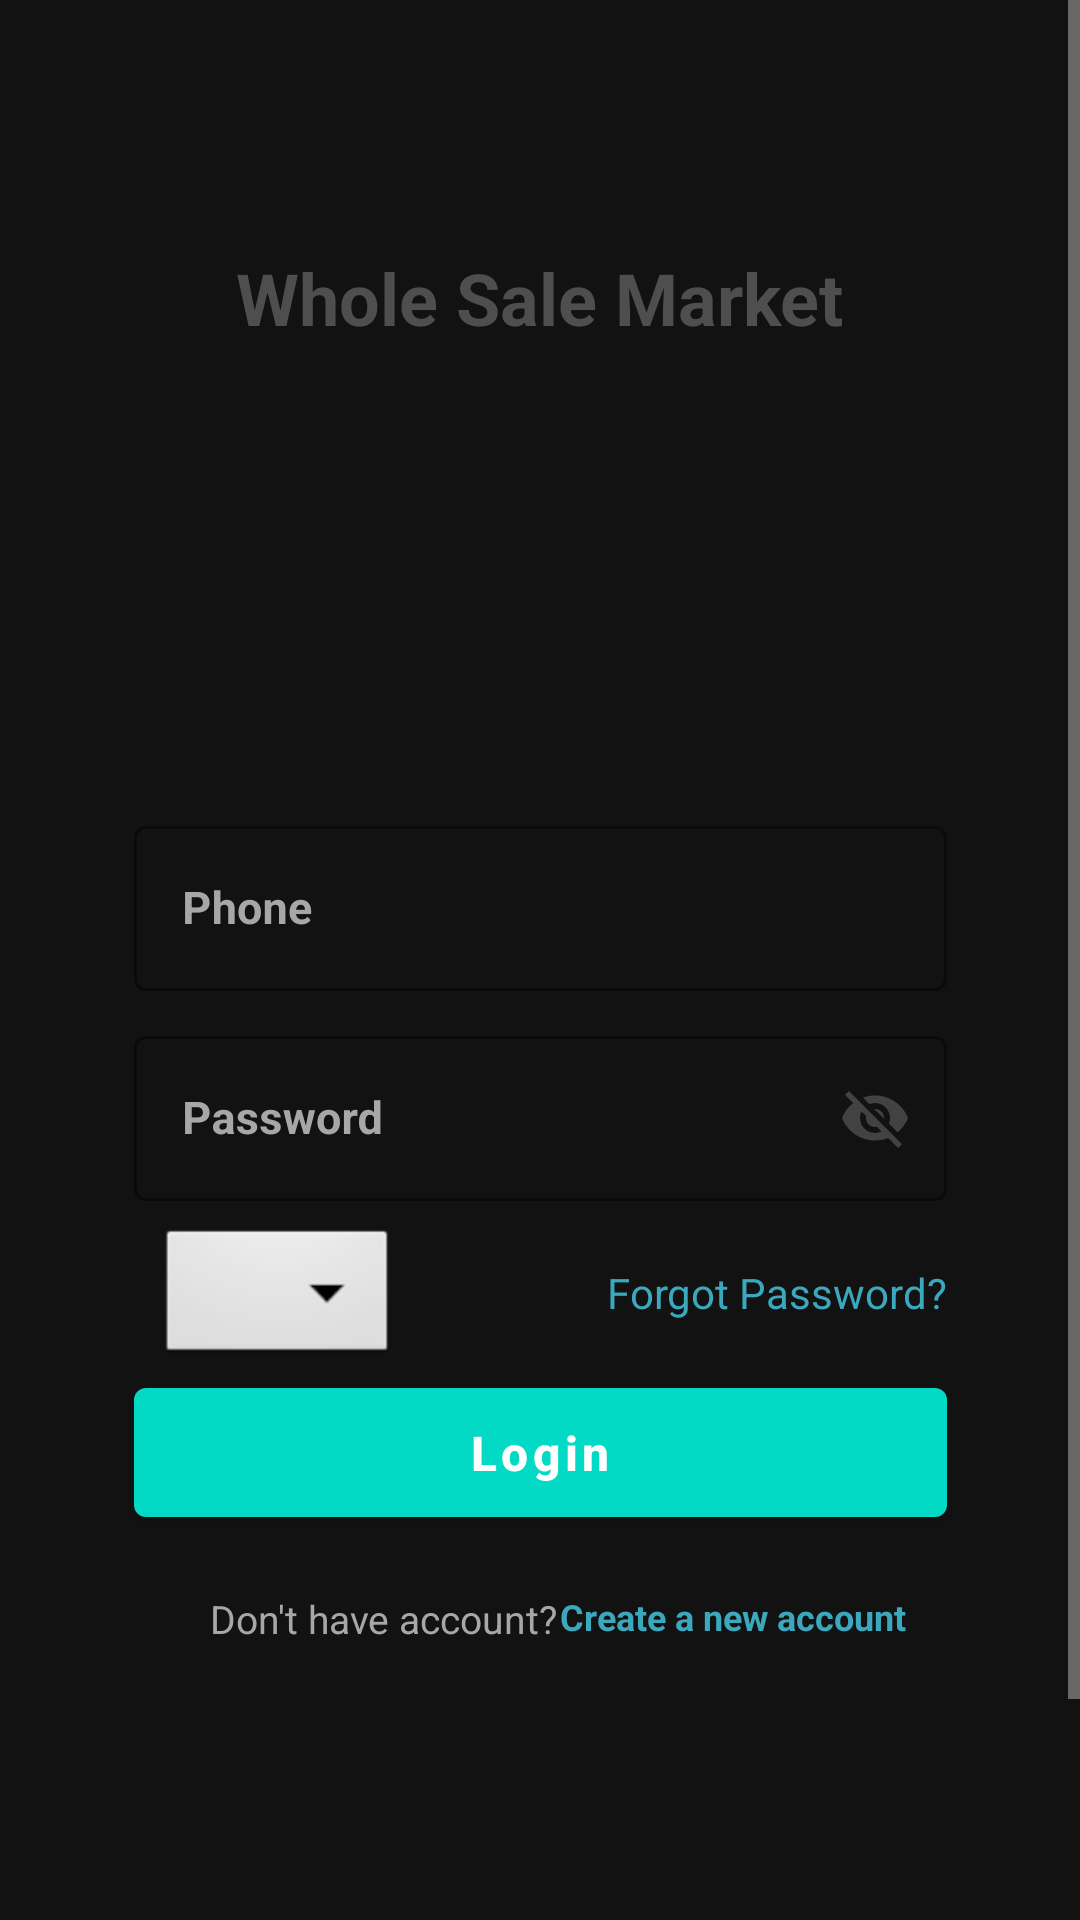

Reconstruct the res/layout file that produces this screen, plus the resources it refers to.
<!-- AndroidManifest.xml: application theme Theme.MyApplication -->
<!-- res/layout/activity_login_new.xml -->
<?xml version="1.0" encoding="utf-8"?>
<ScrollView xmlns:android="http://schemas.android.com/apk/res/android"
    xmlns:app="http://schemas.android.com/apk/res-auto"
    xmlns:tools="http://schemas.android.com/tools"
    android:layout_width="match_parent"
    android:layout_height="match_parent"
    android:background="@drawable/background"
    tools:context=".Other.SignInActivity">
<androidx.constraintlayout.widget.ConstraintLayout
    android:layout_width="match_parent"
    android:layout_height="wrap_content"
    android:background="@drawable/background">

    <com.google.android.material.textfield.TextInputLayout
        android:id="@+id/txtUsername"
        style="@style/Widget.MaterialComponents.TextInputLayout.OutlinedBox"
        android:layout_width="271dp"
        android:layout_height="63dp"
        android:layout_marginStart="70dp"
        android:layout_marginTop="270dp"
        android:layout_marginEnd="70dp"
        android:hint="Phone"
        app:endIconMode="custom"
        app:endIconTint="@color/cardview_dark_background"
        app:endIconDrawable="@drawable/ic_round_phone"
        android:textColorHint="#A7A7A7"
        app:boxStrokeColor="@color/teal_700"
        app:layout_constraintEnd_toEndOf="parent"
        app:layout_constraintStart_toStartOf="parent"
        app:layout_constraintTop_toTopOf="parent">

        <com.google.android.material.textfield.TextInputEditText
            android:id="@+id/etSignInPhone"
            android:layout_width="match_parent"
            android:layout_height="55dp"
            android:textColor="#5B5B5B"
            android:textSize="15sp"
            android:maxLength="11"
            android:phoneNumber="true"
            android:textStyle="bold"
            tools:ignore="Deprecated,TouchTargetSizeCheck" />
    </com.google.android.material.textfield.TextInputLayout>

    <com.google.android.material.textfield.TextInputLayout
        android:id="@+id/txtPassword"
        style="@style/Widget.MaterialComponents.TextInputLayout.OutlinedBox"
        android:layout_width="271dp"
        android:layout_height="63dp"
        android:layout_marginStart="70dp"
        android:layout_marginTop="340dp"
        android:layout_marginEnd="70dp"
        android:hint="Password"
        android:textColorHint="#A7A7A7"
        app:boxStrokeColor="@color/teal_700"
        app:endIconMode="password_toggle"
        app:endIconTint="@color/cardview_dark_background"
        app:layout_constraintEnd_toEndOf="parent"
        app:layout_constraintStart_toStartOf="parent"
        app:layout_constraintTop_toTopOf="parent">

        <com.google.android.material.textfield.TextInputEditText
            android:id="@+id/etSignInPassword"
            android:layout_width="match_parent"
            android:layout_height="55dp"
            android:textColor="#5B5B5B"
            android:textSize="15sp"
            android:textStyle="bold"
            tools:ignore="TouchTargetSizeCheck" />

    </com.google.android.material.textfield.TextInputLayout>

    <Button
        android:id="@+id/button4"
        android:layout_width="271dp"
        android:layout_height="55dp"
        android:layout_marginTop="245dp"
        android:text="Login"
        android:textAlignment="center"
        android:textAllCaps="false"
        android:textColor="#FFFFFF"
        android:textSize="16sp"
        android:textStyle="bold"
        app:layout_constraintBottom_toBottomOf="parent"
        app:layout_constraintEnd_toEndOf="parent"
        app:layout_constraintStart_toStartOf="parent"
        app:layout_constraintTop_toTopOf="parent" />

    <TextView
        android:id="@+id/textView4"
        android:layout_width="139dp"
        android:layout_height="15dp"
        android:layout_marginStart="70dp"
        android:layout_marginTop="19dp"
        android:layout_marginEnd="283dp"
        android:text="Don't have account?"
        android:textColor="#A7A7A7"
        android:textSize="13sp"
        app:layout_constraintEnd_toEndOf="parent"
        app:layout_constraintHorizontal_bias="0.0"
        app:layout_constraintStart_toStartOf="parent"
        app:layout_constraintTop_toBottomOf="@+id/button4" />

    <TextView
        android:id="@+id/textView6"
        android:layout_width="135dp"
        android:layout_height="15dp"
        android:layout_marginStart="7dp"
        android:layout_marginTop="19dp"
        android:layout_marginEnd="68dp"
        android:text="Create a new account"
        android:textColor="#3BA8BE"
        android:textSize="12sp"
        android:textStyle="bold"
        app:layout_constraintEnd_toEndOf="parent"
        app:layout_constraintStart_toEndOf="@+id/textView4"
        app:layout_constraintTop_toBottomOf="@+id/button4" />

    <TextView
        android:id="@+id/textView7"
        android:layout_width="286dp"
        android:layout_height="66dp"
        android:text="Whole Sale Market"
        android:textAlignment="center"
        android:textColor="#4E4E4E"
        android:textSize="24sp"
        android:textStyle="normal|bold"
        app:layout_constraintBottom_toTopOf="@+id/txtUsername"
        app:layout_constraintEnd_toEndOf="parent"
        app:layout_constraintHorizontal_bias="0.496"
        app:layout_constraintStart_toStartOf="parent"
        app:layout_constraintTop_toTopOf="parent"
        app:layout_constraintVertical_bias="0.407" />

    <TextView
        android:id="@+id/textView8"
        android:layout_width="wrap_content"
        android:layout_height="wrap_content"
        android:layout_marginStart="228dp"
        android:layout_marginTop="2dp"
        android:layout_marginEnd="70dp"
        android:text="Forgot Password?"
        android:textColor="#3BA8BE"
        app:layout_constraintBottom_toTopOf="@+id/button4"
        app:layout_constraintEnd_toEndOf="parent"
        app:layout_constraintStart_toStartOf="parent"
        app:layout_constraintTop_toBottomOf="@+id/txtPassword" />

    <Spinner
        android:id="@+id/spinner"
        android:layout_width="wrap_content"
        android:layout_height="wrap_content"
        android:background="@android:drawable/btn_dropdown"
        android:contentDescription="@string/appbar_scrolling_view_behavior"
        android:dropDownWidth="wrap_content"
        android:minWidth="60dp"
        android:minHeight="48dp"
        android:layout_marginTop="5dp"
        android:popupBackground="?android:attr/galleryItemBackground"
        app:layout_constraintBottom_toTopOf="@+id/button4"
        app:layout_constraintEnd_toEndOf="@+id/textView8"
        app:layout_constraintHorizontal_bias="0.041"
        app:layout_constraintStart_toStartOf="@+id/txtPassword"
        app:layout_constraintTop_toBottomOf="@+id/txtPassword"
        app:layout_constraintVertical_bias="0.566"
        tools:ignore="MissingConstraints,TouchTargetSizeCheck" />
</androidx.constraintlayout.widget.ConstraintLayout>
</ScrollView>
<!-- resources referenced by this layout -->
<resources>
  <style name="Theme.MyApplication" parent="Theme.MaterialComponents.NoActionBar">
          
          <item name="colorPrimary">@color/teal_200</item>
          <item name="colorPrimaryVariant">@color/teal_700</item>
          <item name="colorOnPrimary">@color/white</item>
          
          <item name="colorSecondary">@color/teal_200</item>
          <item name="colorSecondaryVariant">@color/teal_700</item>
          <item name="colorOnSecondary">@color/black</item>
          
          <item name="android:statusBarColor" tools:targetApi="l">?attr/colorPrimaryVariant</item>
          
      </style>
  <!-- not gathered from this repository: default colours our renderer supplied (Android Studio template values) -->
  <color name="teal_200">#FF03DAC5</color>
  <color name="teal_700">#FF018786</color>
  <color name="black">#FF000000</color>
  <color name="white">#FFFFFFFF</color>
</resources>
